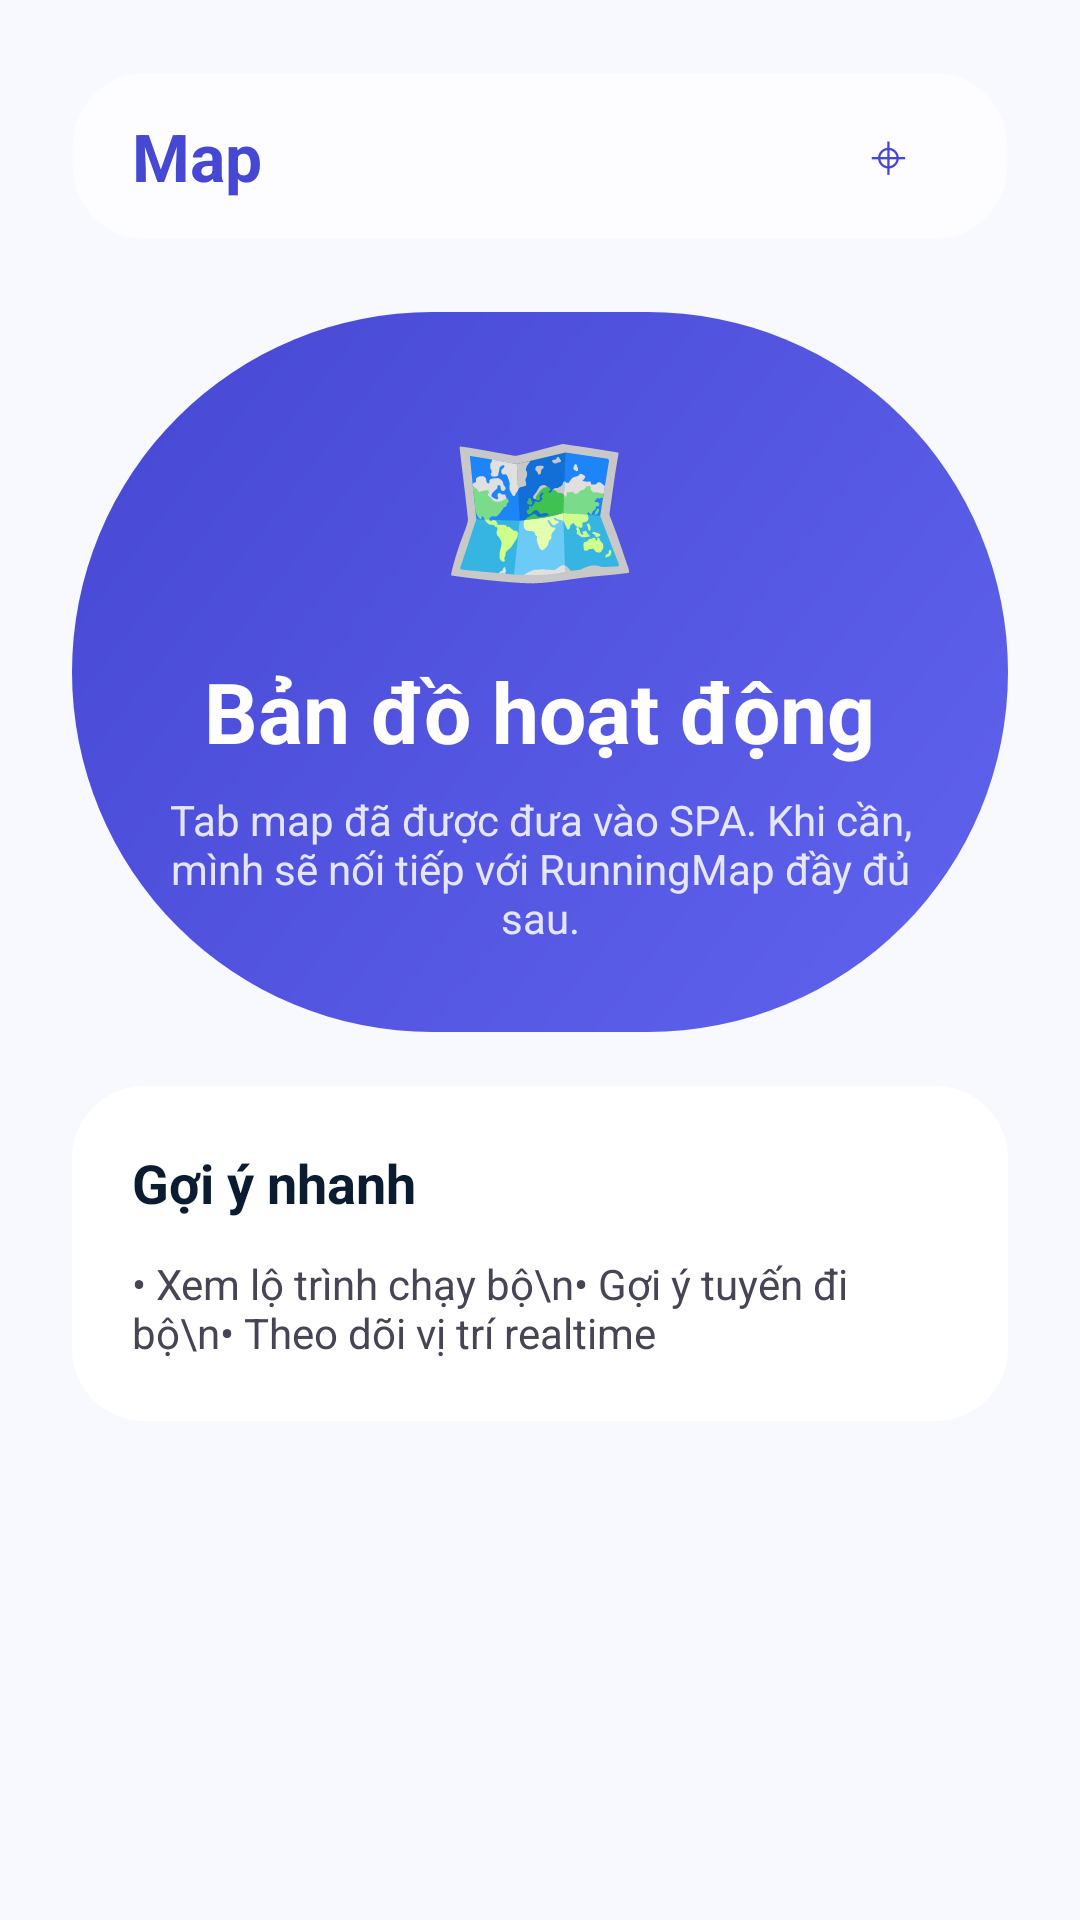

Reconstruct the res/layout file that produces this screen, plus the resources it refers to.
<!-- AndroidManifest.xml: application theme Theme.FocusLife -->
<!-- res/layout/fragment_map_panel.xml -->
<?xml version="1.0" encoding="utf-8"?>
<androidx.core.widget.NestedScrollView xmlns:android="http://schemas.android.com/apk/res/android"
    android:layout_width="match_parent"
    android:layout_height="match_parent"
    android:background="@color/background"
    android:fillViewport="true">

    <LinearLayout
        android:layout_width="match_parent"
        android:layout_height="wrap_content"
        android:orientation="vertical"
        android:padding="24dp">

        <LinearLayout
            android:layout_width="match_parent"
            android:layout_height="56dp"
            android:background="@drawable/bg_glass_panel"
            android:gravity="center_vertical"
            android:orientation="horizontal"
            android:paddingStart="20dp"
            android:paddingEnd="20dp">

            <TextView
                android:layout_width="0dp"
                android:layout_height="wrap_content"
                android:layout_weight="1"
                android:text="Map"
                android:textColor="@color/primary"
                android:textSize="22sp"
                android:textStyle="bold" />

            <TextView
                android:layout_width="40dp"
                android:layout_height="40dp"
                android:gravity="center"
                android:text="⌖"
                android:textColor="@color/primary"
                android:textSize="18sp" />
        </LinearLayout>

        <LinearLayout
            android:layout_width="match_parent"
            android:layout_height="240dp"
            android:layout_marginTop="24dp"
            android:background="@drawable/bg_gradient_primary"
            android:gravity="center"
            android:orientation="vertical"
            android:padding="24dp">

            <TextView
                android:layout_width="wrap_content"
                android:layout_height="wrap_content"
                android:text="🗺"
                android:textSize="54sp" />

            <TextView
                android:layout_width="wrap_content"
                android:layout_height="wrap_content"
                android:layout_marginTop="14dp"
                android:text="Bản đồ hoạt động"
                android:textColor="@color/on_primary"
                android:textSize="28sp"
                android:textStyle="bold" />

            <TextView
                android:layout_width="wrap_content"
                android:layout_height="wrap_content"
                android:layout_marginTop="8dp"
                android:gravity="center"
                android:text="Tab map đã được đưa vào SPA. Khi cần, mình sẽ nối tiếp với RunningMap đầy đủ sau."
                android:textColor="#D9FFFFFF"
                android:textSize="14sp" />
        </LinearLayout>

        <LinearLayout
            android:layout_width="match_parent"
            android:layout_height="wrap_content"
            android:layout_marginTop="18dp"
            android:background="@drawable/bg_card_white"
            android:orientation="vertical"
            android:padding="20dp">

            <TextView
                android:layout_width="wrap_content"
                android:layout_height="wrap_content"
                android:text="Gợi ý nhanh"
                android:textColor="@color/on_surface"
                android:textSize="18sp"
                android:textStyle="bold" />

            <TextView
                android:layout_width="wrap_content"
                android:layout_height="wrap_content"
                android:layout_marginTop="12dp"
                android:text="• Xem lộ trình chạy bộ\n• Gợi ý tuyến đi bộ\n• Theo dõi vị trí realtime"
                android:textColor="@color/on_surface_variant"
                android:textSize="14sp" />
        </LinearLayout>
    </LinearLayout>
</androidx.core.widget.NestedScrollView>
<!-- resources referenced by this layout -->
<resources>
  <color name="background">#F8F9FF</color>
  <color name="on_primary">#FFFFFF</color>
  <color name="on_surface">#0B1C30</color>
  <color name="on_surface_variant">#464554</color>
  <color name="primary">#4648D4</color>
  <!-- drawable bg_card_white (drawable) -->
  <?xml version="1.0" encoding="utf-8"?>
  <shape xmlns:android="http://schemas.android.com/apk/res/android" android:shape="rectangle">
      <solid android:color="@color/surface_container_lowest"/>
      <corners android:radius="24dp"/>
  </shape>
  <!-- drawable bg_glass_panel (drawable) -->
  <?xml version="1.0" encoding="utf-8"?>
  <shape xmlns:android="http://schemas.android.com/apk/res/android" android:shape="rectangle">
      <solid android:color="#B3FFFFFF"/>
      <corners android:radius="24dp"/>
      <stroke android:width="1dp" android:color="#26FFFFFF"/>
  </shape>
  <!-- drawable bg_gradient_primary (drawable) -->
  <?xml version="1.0" encoding="utf-8"?>
  <shape xmlns:android="http://schemas.android.com/apk/res/android" android:shape="rectangle">
      <corners android:radius="999dp"/>
      <gradient android:angle="315" android:startColor="@color/primary" android:endColor="@color/primary_container"/>
  </shape>
  <style name="Theme.FocusLife" parent="Base.Theme.FocusLife" />
  <color name="surface_container_lowest">#FFFFFF</color>
  <color name="primary_container">#6063EE</color>
  <style name="Base.Theme.FocusLife" parent="Theme.Material3.DayNight.NoActionBar">
          <item name="colorPrimary">@color/primary</item>
          <item name="colorOnPrimary">@color/on_primary</item>
          <item name="colorSecondary">@color/secondary</item>
          <item name="colorError">@color/error</item>
          <item name="android:windowBackground">@color/background</item>
          <item name="windowNoTitle">true</item>
          <item name="windowActionBar">false</item>
          <item name="android:windowFullscreen">true</item>
          <item name="android:windowNoTitle">true</item>
          <item name="android:fontFamily">sans-serif</item>
          <item name="android:windowLightStatusBar">true</item>
          <item name="android:navigationBarColor">@color/surface_container_lowest</item>
      </style>
  <color name="secondary">#006C49</color>
  <color name="error">#BA1A1A</color>
</resources>
